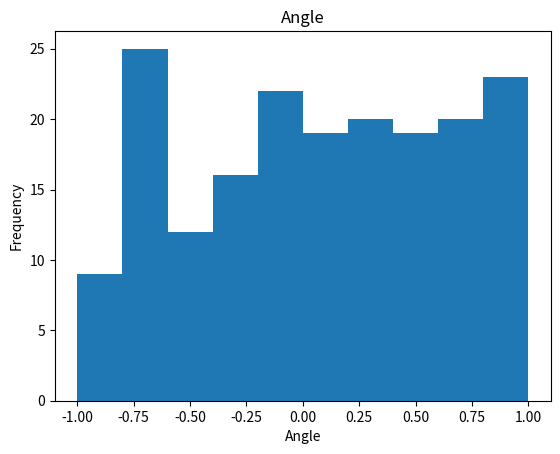

Write Python code to recreate this figure.
import math as m
import random as r
import numpy as np
import matplotlib.pyplot as plt

#Assignment 2
def gaussian(n):
    sdev = 2
    return np.exp(-(n**2) / (2 * sdev ** 2)) / (m.sqrt(2 * m.pi * sdev ** 2))

def angle():
    y = r.random()
    x = 10 * r.random() - 5
    if y < gaussian(y):
        return x
    else:
        return False

ar = []
for i in range(1000):
    x = False
    while x == False:
        x = angle()
    ar += [x]

plt.hist(ar, bins=[-1, -.8, -.6, -.4, -.2, 0, .2, .4, .6, .8, 1])
plt.title("Angle")
plt.xlabel("Angle")
plt.ylabel("Frequency")

fig2 = plt.gcf()
plt.show()
